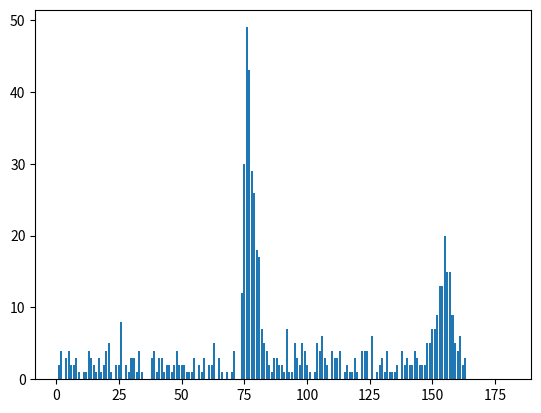

Write the Python code that produced this figure.
import random
import numpy as np
import matplotlib.pyplot as plt
from statistics import mode
#위에 4줄 몰라도 됨(아래 코드를 실행하기 위해 필요)

#for 코드 : 내가 지정한 횟수 만큼 반복
#while 코드 : 조건이 충족될때 계속 반복 실행 (조건이 충족되지 않으면 실행 X, 다음 코드로 넘어감)
#리스트 : 여러 변수를 저장할수 있는 변수들의 집합 (예를 들어 변수가 책이라면 리스트는 책꽂이)


n = 1000 # 총 반복횟수 설정
summon_stack = 0 #뽑기 스택(최대 90스택)
total_stack = 0 # 배너 5성이 나올때까지 뽑은 스택(최대 180스택)
no_chance = 99.4 #안뽑히는 확률
yes_chance = 0.6 #뽑히는 확률
list_of_howmuch_bannercharacter_cost = [] #배너 5성이 나올때까지 뽑은 횟수들을 저장하는 리스트
y_linear = [] #그래프 그릴때 필요
x_linear = [] #그래프 그릴때 필요
check_alwayscharcter = 1 # 픽뚫 상태 설정. 0이면 픽뚫당한상태 1이면 아직 50% 확률


# 픽업 배너 5성 뽑기
for i in range(n) : #n회만큼 반복
    i += 1 #n회만큼 반복하는데 필요한 코드
    while summon_stack <= 72 : #1개씩 뽑는걸 반복 --- ex)1번째 뽑기에선 뽑기전에 0스택, 74번째에선 뽑기전에 73스택 ---> 아래의 코드를 73스택이 되기 전까지 실행 ---> 최대 73번 뽑음
        weights = [no_chance, yes_chance] #뽑기에 확률을 적용해 가중치를 줌
        star5 = random.choices([0,1], weights) #1~73스택, 랜덤으로 뽑기. 안뽑혔으면 변수에 0 저장, 뽑혔으면 변수에 1 저장. (리스트 형태)
        summon_stack += 1 #한번 뽑았으니 스택에 1 추가
        if star5[0] == 1 : #만약에 변수에 1이 저장됐으면 (5성이 뽑혔으면)
            if check_alwayscharcter == 1 : #만약에 아직 50:50이면 
                fifty_fifty = random.choices([0,1]) #50%확률로 픽뚫캐인지 아닌지 고르기(0이면 픽뚫캐, 1이면 배너 5성)
                if fifty_fifty[0] == 1 : #만약 배너 5성이 떴으면
                    check_alwayscharcter = 1 #다음 뽑기를 위해 픽뚫 확률을 50:50으로 재설정
                    list_of_howmuch_bannercharacter_cost.append(summon_stack) #리스트에 스택을 저장시킴
                    summon_stack = 0 #5성이 뽑혔기에 뽑기스택 초기화 
                    no_chance = 99.4 #다음 뽑기를 위해 확률 초기화 
                    yes_chance = 0.6 #다음 뽑기를 위해 확률 초기화
                    break #while 코드 탈출(처음부터 뽑기 시작)
                else : # 픽뚫캐가 떴다면
                    check_alwayscharcter = 0 #다음에 5성이 뽑혔을때 배너 5성이 뜰 수 있도록 픽뚫당한상태로 설정
                    total_stack = total_stack + summon_stack #픽뚫 당했기 때문에 배너5성 스택에 현재 스택 저장
                    summon_stack = 0 #5성이 뽑혔기에 뽑기스택 초기화 
                    no_chance = 99.4 #다음 뽑기를 위해 확률 초기화
                    yes_chance = 0.6 #다음 뽑기를 위해 확률 초기화
                    break #while 코드 탈출(처음부터 뽑기 시작)
            elif check_alwayscharcter == 0 : #5성이 뽑혔는데 만약에 전에 픽뚫당한 상태였다면 --->무조건 배너5성이 뜸
                check_alwayscharcter = 1 #다음 뽑기를 위해 50:50 상태로 재설정
                total_stack = total_stack + summon_stack #배너 5성 스택에 현재 스택 저장
                list_of_howmuch_bannercharacter_cost.append(total_stack) #리스트에 배너5성 스택을 저장시킴
                total_stack = 0 #배너5성이 뽑혔기에 배너5성 스택 초기화
                summon_stack = 0 #5성이 뽑혔기에 뽑기스택 초기화
                no_chance = 99.4 #다음 뽑기를 위해 확률 초기화
                yes_chance = 0.6 #다음 뽑기를 위해 확률 초기화
                break #while 코드 탈출(처음부터 뽑기 시작)
    while summon_stack >= 73 and summon_stack <= 88: # 73번 뽑기에서도 안나왔을시 74번째 뽑기부터 89번째 뽑기까지 실행
        no_chance = 99.4 - 6*(summon_stack - 72) # 안뽑힐확률이 6%p만큼 감소하기때문에 확률을 0.6 - 6*(스택-72)로 설정
        yes_chance = 0.6 + 6*(summon_stack - 72) # 뽑힐확률이 6%p만큼 증가하기때문에 확률을 0.6 + 6*(스택-72)로 설정
        weights = [no_chance, yes_chance] #뽑기에 확률을 적용해 가중치를 줌
        star5 = random.choices([0,1], weights) #랜덤으로 뽑기. 안뽑혔으면 변수에 0 저장, 뽑혔으면 변수에 1 저장.
        summon_stack += 1 #한번 뽑았으니 스택에 1 추가
        if star5[0] == 1 : #만약에 변수에 1이 저장됐으면 (5성이 뽑혔으면)
            if check_alwayscharcter == 1 : #만약에 아직 50:50이면
                fifty_fifty = random.choices([0,1]) #50%확률로 픽뚫캐인지 아닌지 고르기(0이면 픽뚫캐, 1이면 배너 5성)
                if fifty_fifty[0] == 1 : #만약 배너 5성이 떴으면
                    check_alwayscharcter = 1 #다음 뽑기를 위해 50:50 상태로 재설정
                    list_of_howmuch_bannercharacter_cost.append(summon_stack) #리스트에 스택을 저장시킴
                    summon_stack = 0 #5성이 뽑혔기에 뽑기스택 초기화
                    no_chance = 99.4 #다음 뽑기를 위해 확률 초기화
                    yes_chance = 0.6 #다음 뽑기를 위해 확률 초기화
                    break #while 코드 탈출(처음부터 뽑기 시작)
                else : #픽뚫캐가 떴다면
                    check_alwayscharcter = 0 #다음에 5성이 뽑혔을때 배너 5성이 뜰 수 있도록 픽뚫당한상태로 설정
                    total_stack = total_stack + summon_stack #픽뚫 당했기 때문에 배너5성 스택에 현재 스택 저장
                    summon_stack = 0 #5성이 뽑혔기에 뽑기스택 초기화
                    no_chance = 99.4 #다음 뽑기를 위해 확률 초기화
                    yes_chance = 0.6 #다음 뽑기를 위해 확률 초기화
                    break #while 코드 탈출(처음부터 뽑기 시작)
            elif check_alwayscharcter == 0 : #5성이 뽑혔는데 만약에 전에 픽뚫당한 상태였다면 --->무조건 배너5성이 뜸
                check_alwayscharcter = 1 #다음 뽑기를 위해 50:50 상태로 재설정
                total_stack = total_stack + summon_stack #픽뚫 당했기 때문에 배너5성 스택에 현재 스택 저장
                list_of_howmuch_bannercharacter_cost.append(total_stack) #리스트에 배너5성 스택을 저장시킴
                total_stack = 0 #배너5성이 뽑혔기에 배너5성 스택 초기화
                summon_stack = 0 #5성이 뽑혔기에 뽑기스택 초기화
                no_chance = 99.4 #다음 뽑기를 위해 확률 초기화
                yes_chance = 0.6 #다음 뽑기를 위해 확률 초기화
                break #while 코드 탈출(처음부터 뽑기 시작)
    while summon_stack == 89 : #89스택일때 즉 ---> 90번째 뽑기 (무조건 5성 확정)
        summon_stack += 1 #한번 뽑았으니 스택에 1 추가
        if check_alwayscharcter == 1 : #만약에 아직 50:50이면
                fifty_fifty = random.choices([0,1]) #50%확률로 픽뚫캐인지 아닌지 고르기(0이면 픽뚫캐, 1이면 배너 5성)
                if fifty_fifty[0] == 1 : #만약 배너 5성이 떴으면
                    check_alwayscharcter = 1 #다음 뽑기를 위해 50:50 상태로 재설정
                    list_of_howmuch_bannercharacter_cost.append(summon_stack) #리스트에 스택을 저장시킴
                    summon_stack = 0 #5성이 뽑혔기에 뽑기스택 초기화
                    no_chance = 99.4 #다음 뽑기를 위해 확률 초기화
                    yes_chance = 0.6 #다음 뽑기를 위해 확률 초기화
                    break #while 코드 탈출(처음부터 뽑기 시작)
                else : #픽뚫캐가 떴다면
                    check_alwayscharcter = 0 #다음에 5성이 뽑혔을때 배너 5성이 뜰 수 있도록 픽뚫당한상태로 설정
                    total_stack = total_stack + summon_stack #픽뚫 당했기 때문에 배너5성 스택에 현재 스택 저장
                    summon_stack = 0 #5성이 뽑혔기에 뽑기스택 초기화
                    no_chance = 99.4 #다음 뽑기를 위해 확률 초기화
                    yes_chance = 0.6 #다음 뽑기를 위해 확률 초기화
                    break #while 코드 탈출(처음부터 뽑기 시작)
        elif check_alwayscharcter == 0 : #5성이 뽑혔는데 만약에 전에 픽뚫당한 상태였다면 --->무조건 배너5성이 뜸
            check_alwayscharcter = 1 #다음 뽑기를 위해 50:50 상태로 재설정
            total_stack = total_stack + summon_stack #픽뚫 당했기 때문에 배너5성 스택에 현재 스택 저장
            list_of_howmuch_bannercharacter_cost.append(total_stack) #리스트에 배너5성 스택을 저장시킴
            total_stack = 0 #배너5성이 뽑혔기에 배너5성 스택 초기화
            summon_stack = 0 #5성이 뽑혔기에 뽑기스택 초기화
            no_chance = 99.4 #다음 뽑기를 위해 확률 초기화
            yes_chance = 0.6 #다음 뽑기를 위해 확률 초기화
            break #while 코드 탈출(처음부터 뽑기 시작)
print(list_of_howmuch_bannercharacter_cost)
def Average(list) : #평균값 구해줌
    return sum(list) / len(list)
print("평균 뽑기 횟수 : " + str(Average(list_of_howmuch_bannercharacter_cost)) + "평균 소모 원석 : " + str(160 * Average(list_of_howmuch_bannercharacter_cost))) #평균 뽑기 횟수랑 평균 소모 원석 출력

print("원하는거 5성 나옴/전체경우 : " + str((len(list_of_howmuch_bannercharacter_cost)) / n))


for s in range(180) : #그래프 생성
    counts = list_of_howmuch_bannercharacter_cost.count(s+1)
    y_linear.append(counts)
    x_linear.append(s+1)
    s += 1
print("Done!")
plt.bar(x_linear, y_linear) #그래프 나타나기
plt.show()
